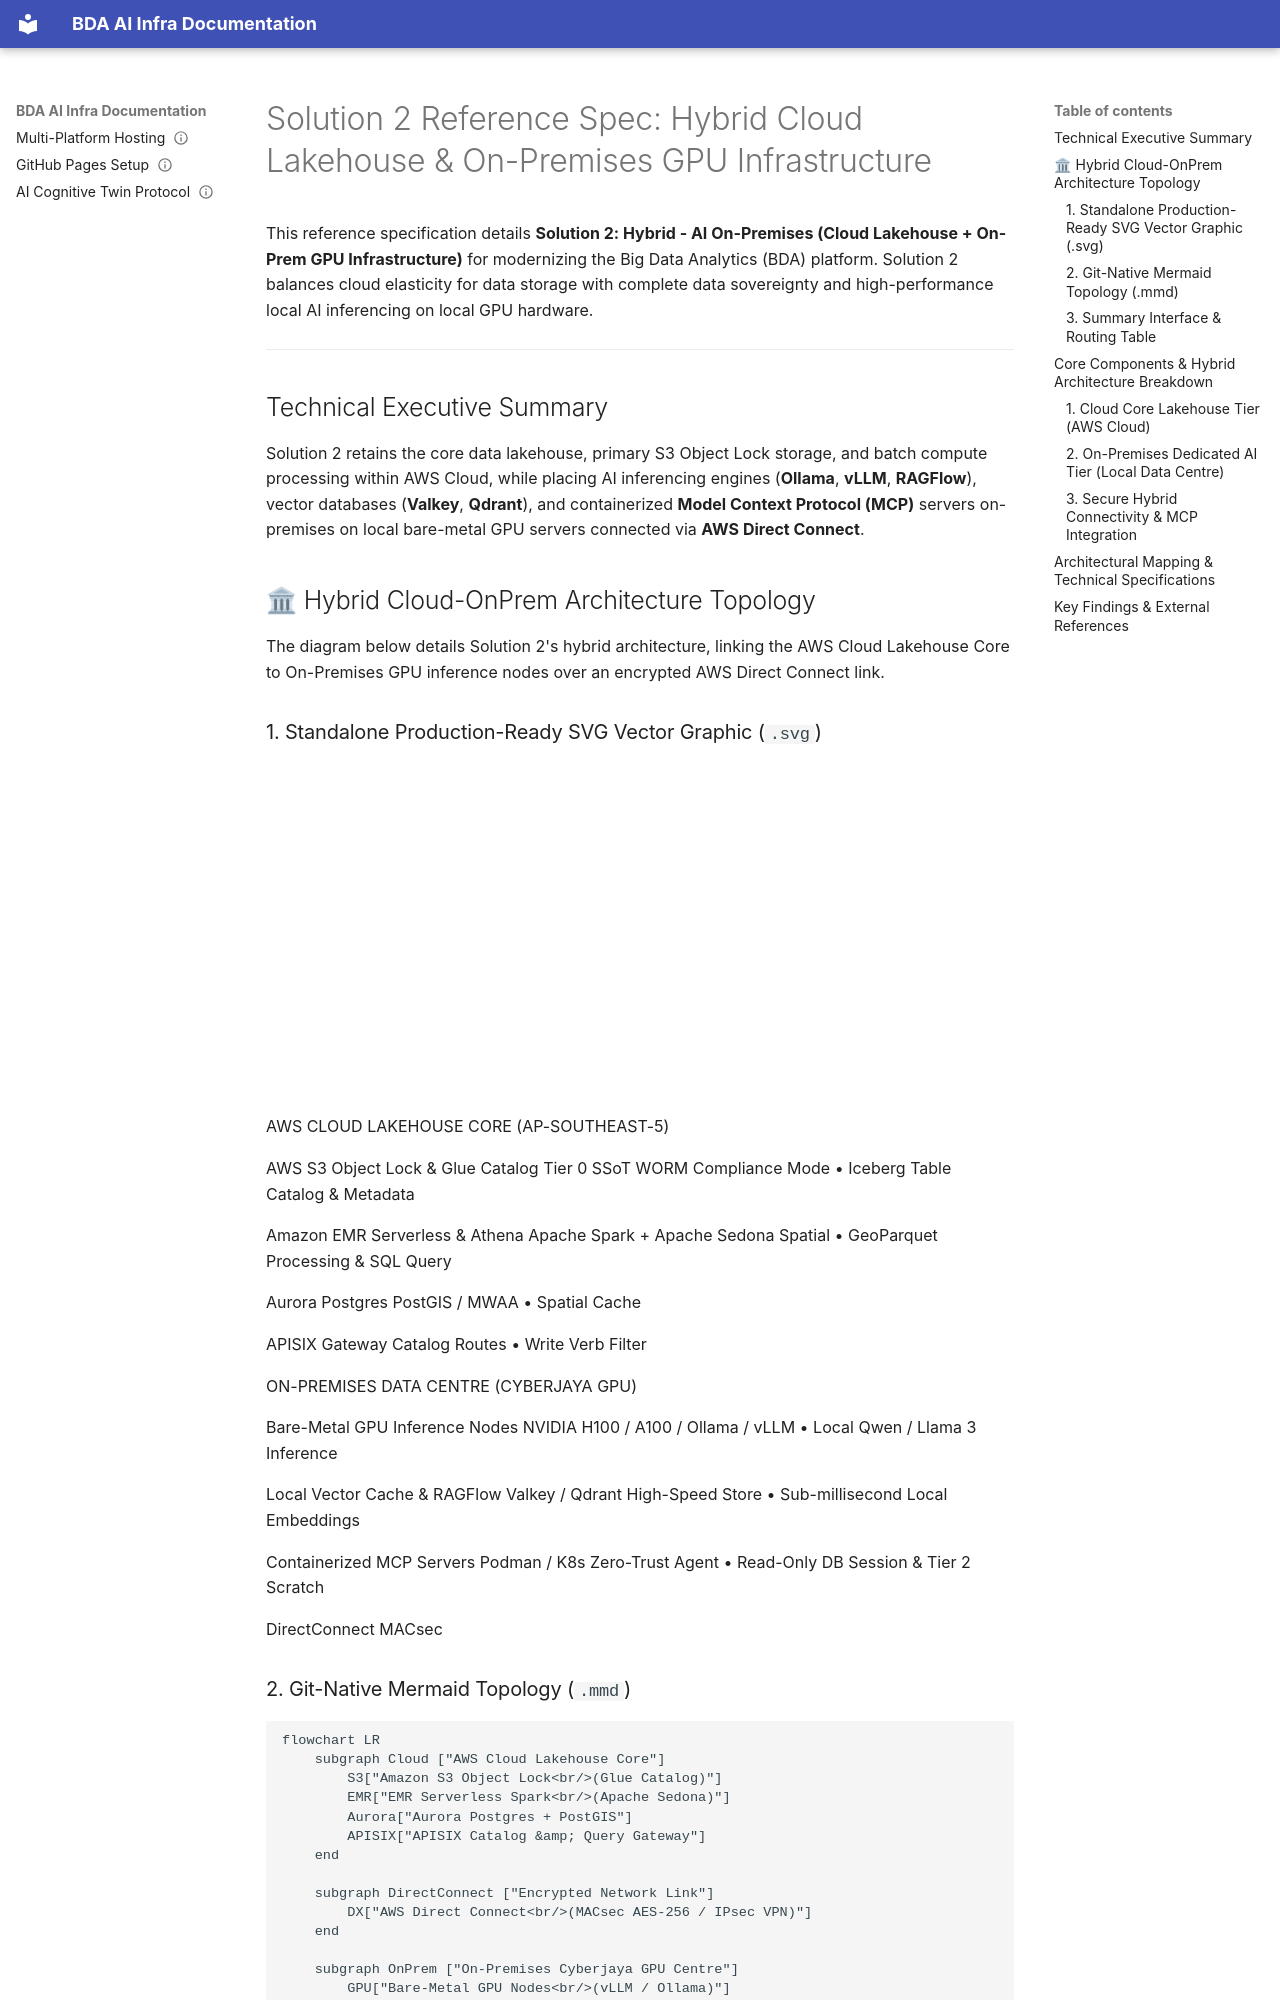

repository: linuxmalaysia/bda-ai-infra · page: reference/solution-2-hybrid-ai/index.html · generator: mkdocs

---
okf_version: "0.2"
title: "Solution 2 Reference Spec: Hybrid Cloud Lakehouse & On-Premises GPU Infrastructure"
description: "Detailed Diátaxis reference specification for Solution 2 retaining core data lakehouse in AWS Cloud while hosting local bare-metal GPU nodes, local vector search, and containerized MCP servers on-premises."
type: reference
status: verified
timestamp: "2026-09-06T00:00:00Z"
stale_after: "2027-09-06T00:00:00Z"
topics:
  - bda
  - hybrid
  - aws
  - direct-connect
  - macsec
  - gpu
  - ollama
  - vllm
  - ragflow
generated: false
verified: true
sources:
  - url: "https://songketmail.github.io/aws-3tier-deployment-for-ai-infra/bda-lakehouse-architecture.html"
    description: "Source BDA Lakehouse Architecture blueprint."
---

# Solution 2 Reference Spec: Hybrid Cloud Lakehouse & On-Premises GPU Infrastructure

This reference specification details **Solution 2: Hybrid - AI On-Premises (Cloud Lakehouse + On-Prem GPU Infrastructure)** for modernizing the Big Data Analytics (BDA) platform. Solution 2 balances cloud elasticity for data storage with complete data sovereignty and high-performance local AI inferencing on local GPU hardware.

---

## Technical Executive Summary

Solution 2 retains the core data lakehouse, primary S3 Object Lock storage, and batch compute processing within AWS Cloud, while placing AI inferencing engines (**Ollama**, **vLLM**, **RAGFlow**), vector databases (**Valkey**, **Qdrant**), and containerized **Model Context Protocol (MCP)** servers on-premises on local bare-metal GPU servers connected via **AWS Direct Connect**.

## 🏛 Hybrid Cloud-OnPrem Architecture Topology

The diagram below details Solution 2's hybrid architecture, linking the AWS Cloud Lakehouse Core to On-Premises GPU inference nodes over an encrypted AWS Direct Connect link.
